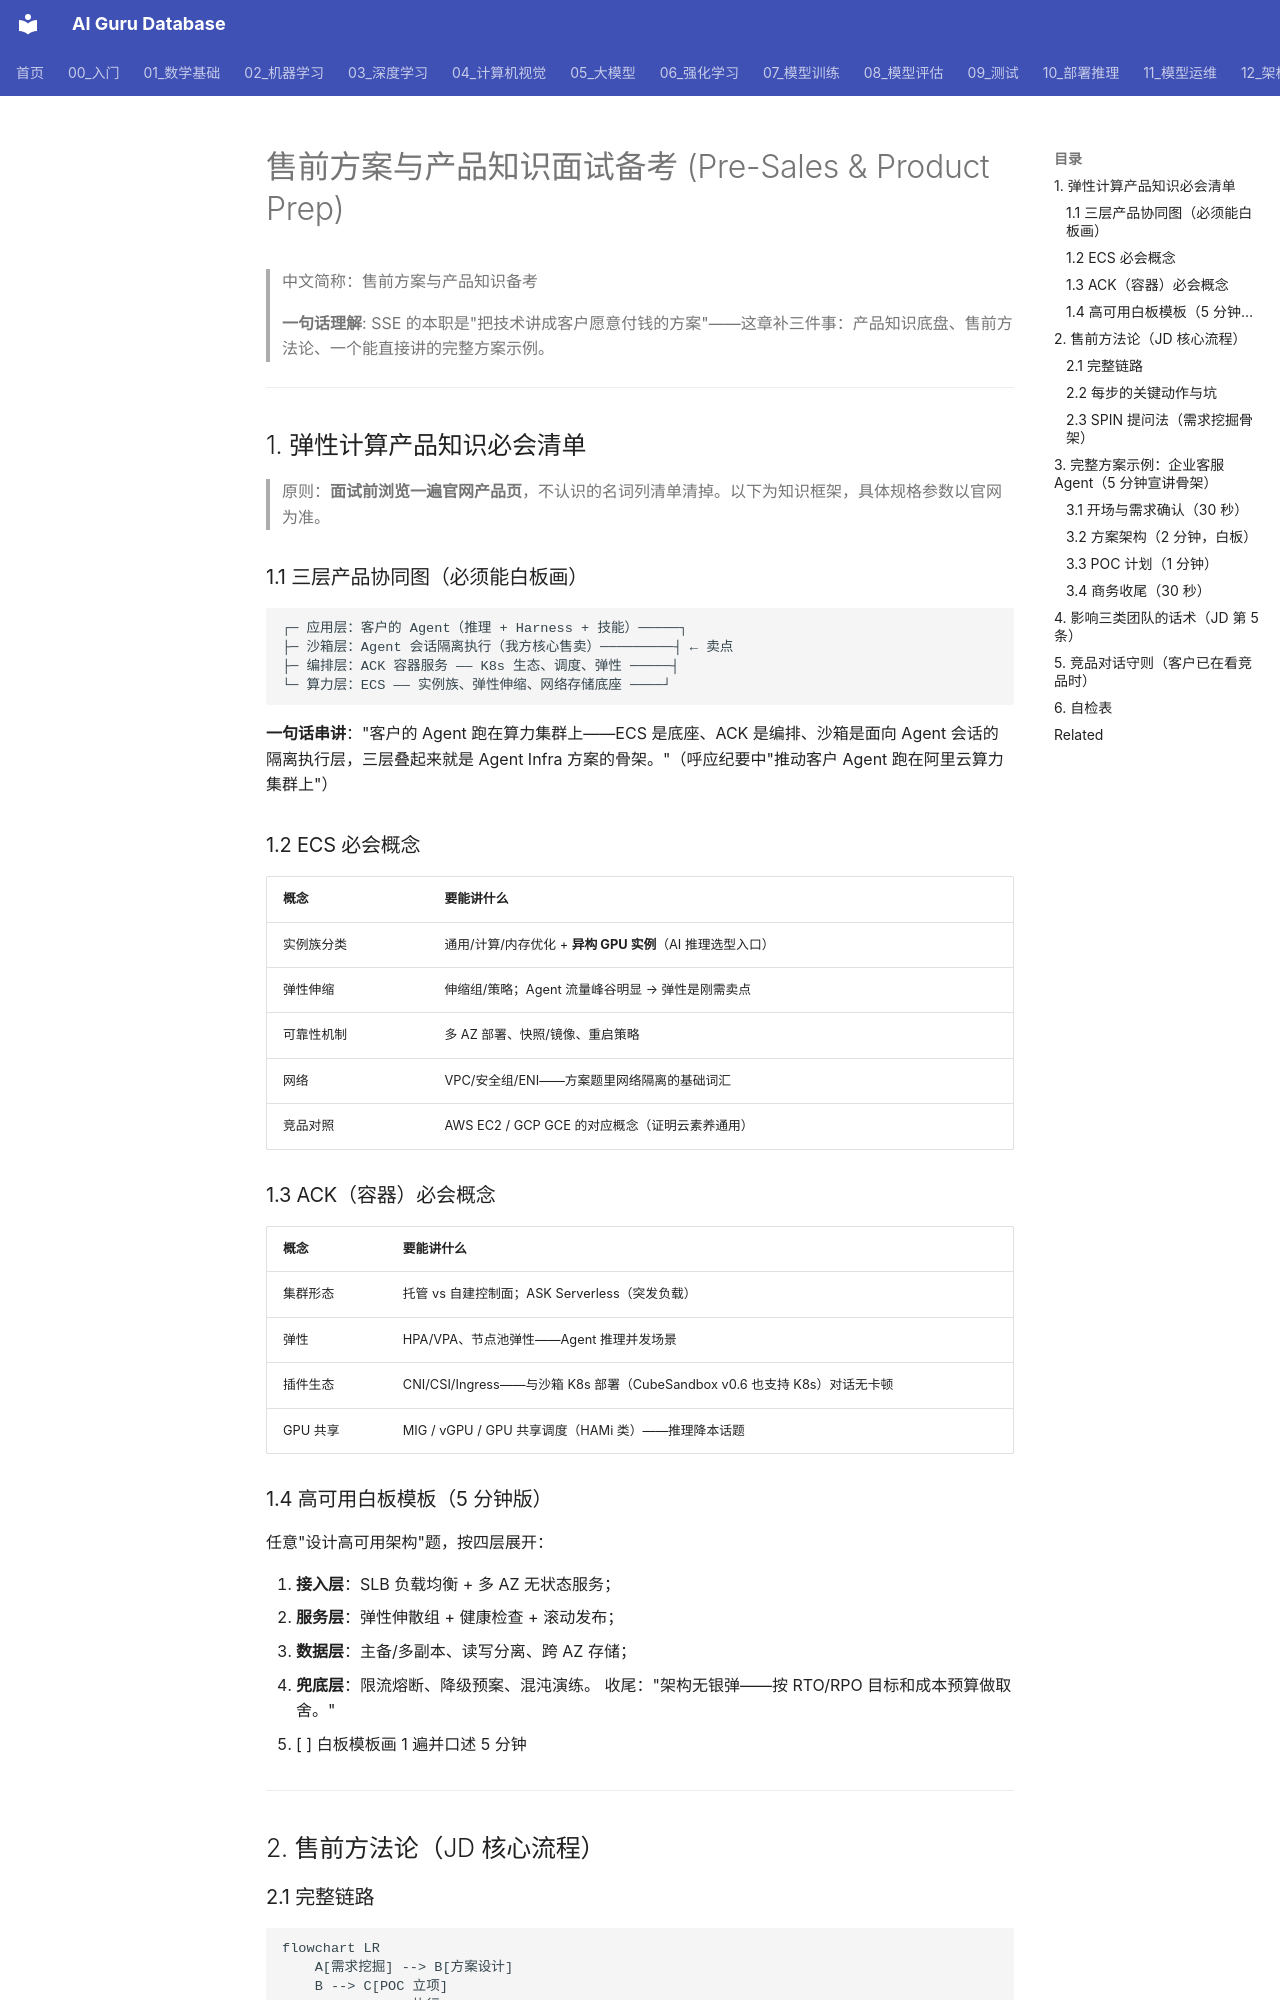

repository: ai-guru-global/ai-guru-database · page: 21_面试岗位/27_技术解决方案工程师/08_售前方案与产品知识_面试备考/index.html · generator: mkdocs

---
title: 售前方案与产品知识面试备考 (Pre-Sales & Product Prep)
category: 21_面试岗位
tags: ["面试备考", "售前", "方案设计", "ECS", "ACK", "POC", "客户沟通"]
summary: "补强 06 号清单第 5、6 组：弹性计算产品知识必会清单、售前方法论、客服 Agent 完整方案示例、影响三类团队话术与高可用白板模板。"
created: 2026-10-13
updated: 2026-10-13
tier: supporting
aliases: [售前方案面试备考, SSE 产品知识准备]
sources: []
name_zh: "售前方案与产品知识备考"
---

# 售前方案与产品知识面试备考 (Pre-Sales & Product Prep)

> 中文简称：售前方案与产品知识备考

> **一句话理解**: SSE 的本职是"把技术讲成客户愿意付钱的方案"——这章补三件事：产品知识底盘、售前方法论、一个能直接讲的完整方案示例。

---

## 1. 弹性计算产品知识必会清单

> 原则：**面试前浏览一遍官网产品页**，不认识的名词列清单清掉。以下为知识框架，具体规格参数以官网为准。

### 1.1 三层产品协同图（必须能白板画）

```text
┌─ 应用层：客户的 Agent（推理 + Harness + 技能）─────┐
├─ 沙箱层：Agent 会话隔离执行（我方核心售卖）─────────┤ ← 卖点
├─ 编排层：ACK 容器服务 —— K8s 生态、调度、弹性 ─────┤
└─ 算力层：ECS —— 实例族、弹性伸缩、网络存储底座 ────┘
```

**一句话串讲**："客户的 Agent 跑在算力集群上——ECS 是底座、ACK 是编排、沙箱是面向 Agent 会话的隔离执行层，三层叠起来就是 Agent Infra 方案的骨架。"（呼应纪要中"推动客户 Agent 跑在阿里云算力集群上"）

### 1.2 ECS 必会概念

| 概念 | 要能讲什么 |
|------|-----------|
| 实例族分类 | 通用/计算/内存优化 + **异构 GPU 实例**（AI 推理选型入口） |
| 弹性伸缩 | 伸缩组/策略；Agent 流量峰谷明显 → 弹性是刚需卖点 |
| 可靠性机制 | 多 AZ 部署、快照/镜像、重启策略 |
| 网络 | VPC/安全组/ENI——方案题里网络隔离的基础词汇 |
| 竞品对照 | AWS EC2 / GCP GCE 的对应概念（证明云素养通用） |

### 1.3 ACK（容器）必会概念

| 概念 | 要能讲什么 |
|------|-----------|
| 集群形态 | 托管 vs 自建控制面；ASK Serverless（突发负载） |
| 弹性 | HPA/VPA、节点池弹性——Agent 推理并发场景 |
| 插件生态 | CNI/CSI/Ingress——与沙箱 K8s 部署（CubeSandbox v0.6 也支持 K8s）对话无卡顿 |
| GPU 共享 | MIG / vGPU / GPU 共享调度（HAMi 类）——推理降本话题 |
